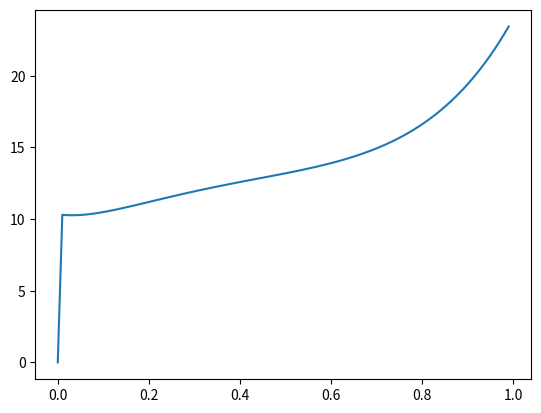

This figure's Python source:
from __future__ import division
import numpy as np
from matplotlib import pyplot as plt
import math


class PersonalizedPageRank:
    def __init__(self, edges=None, adjacencyMatrix=None, alpha=None):
        '''
        vertices should be a list of references to vertex objects (i.e. articles)
        edges should be an nxn numpy matrix (undirected)
        edges_{i, j} is the weight of the edge from i to j 
        '''
        if edges is not None:
            self.transitionMatrix = edges
        else:
            self.transitionMatrix = adjacencyMatrix #temporarily
        self.hub_vectors = None 
        self.n = self.transitionMatrix.shape[1]
        self.alpha = alpha
        if not alpha:
            self.alpha = .15
        
        #Initialize degree matrix
        degrees = [0]*self.n
        for i in range(self.n):
            degrees[i] = np.count_nonzero(self.transitionMatrix[i])

        D=np.zeros(shape=(self.n, self.n))
        for i in range(self.n):
            D[i][i] = degrees[i]
        self.D = D

        #initialize inverse D matrix
        self.DInverse = np.zeros(shape = D.shape)
        for i in range(self.n):
            self.DInverse[i][i] = 1/degrees[i]

        self.DHalfInverse = np.zeros(shape = D.shape)
        for i in range(self.n):
            self.DHalfInverse[i][i] = math.sqrt(self.DInverse[i][i])
        
        
        #Update transition matrix
        if adjacencyMatrix is not None:
            newTransitionMatrix = self.DInverse*self.transitionMatrix
            self.transitionMatrix = newTransitionMatrix

        self.basisVectors = [0]*self.n
        for i in range(self.n):
            basisI = np.zeros(self.n)
            basisI[i] = 1
            self.basisVectors[i] = basisI

        #init hubvectors 
        self.hubVectors = None

        #print self.transitionMatrix
        #print self.D
        #print self.DInverse
    
    def degree(self, node):
        return self.D[node][node]

    def updateAlpha(self, newAlpha):
        self.computeHubVectors(newAlpha)
        self.alpha = newAlpha

    def computePPV(self, u, alpha):
        '''
        compute personalized PageRank vector where u is the preference vector
        alpha is the jumping factor
        '''
        if self.hubVectors is None or alpha != self.alpha:
            n=self.n
            A = (alpha-1)*self.transitionMatrix + np.identity(n)
            b = alpha*u
            return np.linalg.solve(A, b)
        else:
            weights = [i for i in u]
            ppr = sum([weights[i] * self.hubVectors[i] for i in range(self.n)])
            return ppr

    def computeHubVectors(self, alpha):
        hubVectors = [0]*self.n
        for i in range(self.n):
            basisVec = np.zeros(self.n)
            basisVec[i] = 1
            hubVectors[i] = self.computePPV(basisVec, alpha)
        self.hubVectors = hubVectors

    def getBasisVector(self, i):
        return self.basisVectors[i]
    
    def getHubVector(self, i):
        if not self.hubVectors:
            self.computeHubVectors(self.alpha)
        return self.hubVectors[i]

    def getHubVectors(self):
        if not self.hubVectors:
            self.computeHubVectors(self.alpha)
        return self.hubVectors

    def nodeDistance(self, u, v, alpha):
        ppvu = self.getHubVector(u)
        ppvv = self.getHubVector(v)
        v = ppvu.dot(self.DHalfInverse) + ppvv.dot(self.DHalfInverse)
        return np.linalg.norm(v)

    def distributionDistance(self, p, q, alpha):
        total = 0
        for i in range(self.n):
            for j in range(self.n):
                total += p[i]*q[j]*self.nodeDistance(i, j, alpha)
        return total 
    
    def centerSetEvaluation(C, alpha):
        totalDist = 0
        for i in range(self.n):
            closest = C[0]
            closestDist = float("inf")
            for c in C:
                dist = self.nodeDistance(v, c)
                if dist < closestDist:
                    closestDist = dist
            totalDist += self.degree(i) * closestDist*closestDist
    
    def prVariance(self, alpha):
        total = 0
        if alpha != self.alpha:
            self.updateAlpha(alpha)
        for v in range(self.n):
            d = self.degree(v)
            u = self.getHubVector(v)
            b = self.getBasisVector(v)
            dist = self.distributionDistance(b, u, alpha)
            total += d*dist*dist
            #print 'variance at', alpha, 'is', total
        return total 
    
    def clusterVariance(self, alpha):
        total = 0
        if alpha != self.alpha:
            self.updateAlpha(alpha)
        for v in range(self.n):
            d = self.degree(v)
            #print "make sure hub vecs are initialized for cluster variance"
            stationaryDist = 1/self.n * sum(self.hubVectors)
            u = self.getHubVector(v)
            dist = self.distributionDistance(u, stationaryDist, alpha)
            total += d*dist*dist
        return total
    
if __name__ == '__main__':
    a = '0, 1, 0, 1, 0, 1'
    b = '1, 0, 1, 0, 1, 0'
    c = '0, 1, 0, 0, 0, 0'
    d = '1, 0, 0, 0, 0, 1'
    e = '0, 1, 0, 0, 0, 0'
    f = '1, 0, 0, 1, 0, 0'
    E = np.matrix('%s;%s;%s;%s;%s;%s' % (a, b, c, d, e, f))
    u = [1/6]*6
    u = np.matrix(u)
    degree = [3, 3, 1, 2, 1, 2]
    D = np.zeros(shape=(6, 6))
    for i in range(6):
        D[i][i] = 1/degree[i]

    PPR = PersonalizedPageRank(adjacencyMatrix = E)
    PPR.computeHubVectors(.1)
    v = [PPR.prVariance(alpha) for alpha in np.arange(0, 1, .01)]
    plt.plot(np.arange(0, 1, .01), v)
    plt.show()
